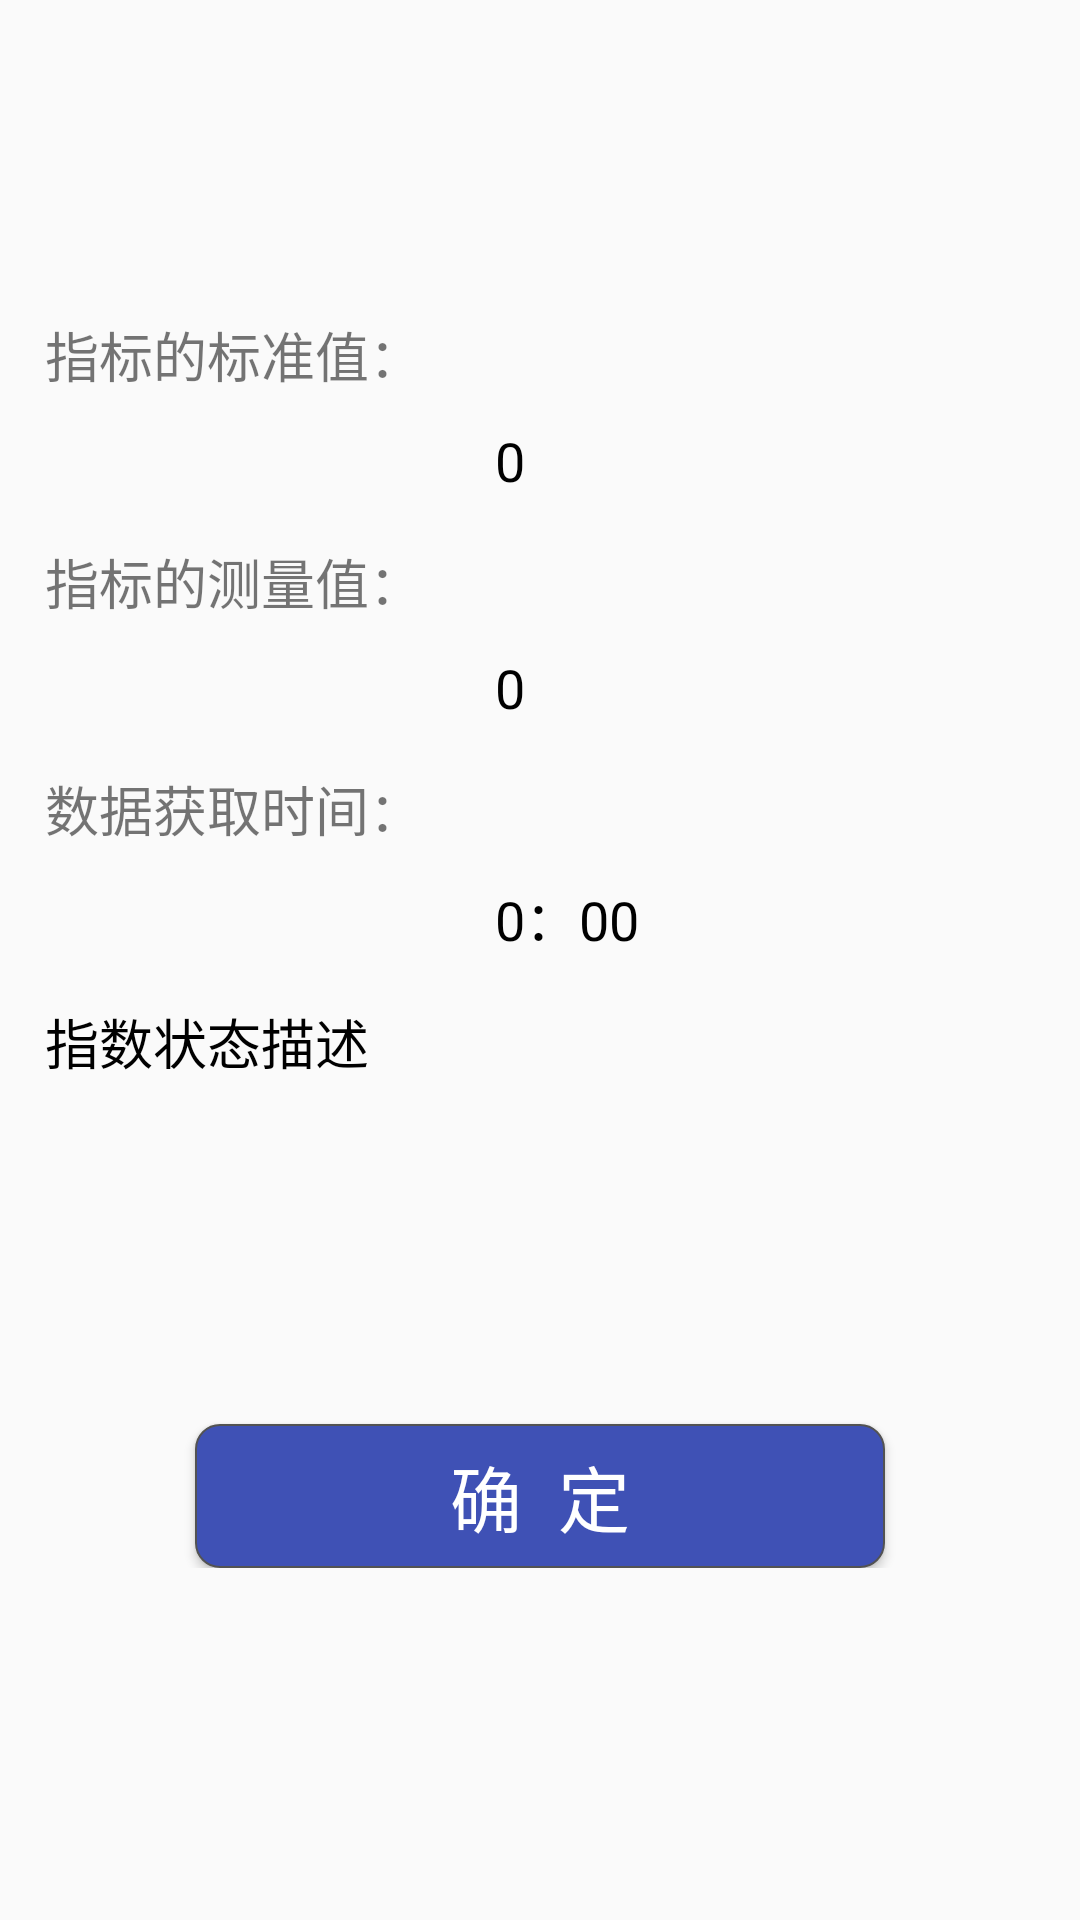

Here is an Android app screen rendered from its layout file. Give the layout XML and the strings, colors and styles it references.
<!-- AndroidManifest.xml: application theme AppTheme -->
<!-- res/layout/activity_air_element_detail.xml -->
<?xml version="1.0" encoding="utf-8"?>
<layout xmlns:android="http://schemas.android.com/apk/res/android"
    xmlns:app="http://schemas.android.com/apk/res-auto">

    <ScrollView
        android:layout_width="match_parent"
        android:layout_height="match_parent">

        <LinearLayout xmlns:tools="http://schemas.android.com/tools"
            android:id="@+id/element_detail_rl"
            android:layout_width="match_parent"
            android:layout_height="match_parent"
            android:orientation="vertical"
            android:padding="15dp"
            tools:context="com.app.hexuegang.wsnmonitor.view.fragment.activity.AirElementDetailActivity">

            <ImageView
                android:id="@+id/element_detail__img"
                android:layout_width="75dp"
                android:layout_height="75dp"
                android:layout_gravity="center_horizontal"
                android:padding="5dp" />


            <TextView
                android:layout_width="wrap_content"
                android:layout_height="wrap_content"
                android:layout_marginTop="15dp"
                android:text="指标的标准值："
                android:textSize="18sp" />

            <TextView
                android:id="@+id/element_detail_tv_standard"
                android:layout_width="wrap_content"
                android:layout_height="wrap_content"
                android:layout_marginLeft="150dp"
                android:layout_marginTop="10dp"
                android:text="0"
                android:textColor="@color/black"
                android:textSize="18sp" />

            <TextView
                android:layout_width="wrap_content"
                android:layout_height="wrap_content"
                android:layout_marginTop="15dp"
                android:text="指标的测量值："
                android:textSize="18sp" />

            <TextView
                android:id="@+id/element_detail_tv_value"
                android:layout_width="wrap_content"
                android:layout_height="wrap_content"
                android:layout_marginLeft="150dp"
                android:layout_marginTop="10dp"
                android:text="0"
                android:textColor="@color/black"
                android:textSize="18sp" />


            <TextView
                android:layout_width="wrap_content"
                android:layout_height="wrap_content"
                android:layout_marginTop="15dp"
                android:text="数据获取时间："
                android:textSize="18sp" />

            <TextView
                android:id="@+id/element_detail_tv_time"
                android:layout_width="wrap_content"
                android:layout_height="wrap_content"
                android:layout_marginLeft="150dp"
                android:layout_marginTop="10dp"
                android:text="0：00"
                android:textColor="@color/black"
                android:textSize="18sp" />


            <TextView
                android:layout_width="wrap_content"
                android:layout_height="wrap_content"
                android:layout_marginTop="15dp"
                android:text="指数状态描述"
                android:textColor="@color/black"
                android:textSize="18sp" />

            <TextView
                android:id="@+id/element_detail_tv_describe"
                android:layout_width="wrap_content"
                android:layout_height="wrap_content"
                android:layout_marginLeft="20dp"
                android:layout_marginRight="20dp"
                android:layout_marginTop="10dp"
                android:textSize="18sp" />

            <Button
                android:id="@+id/btn_ok"
                android:layout_width="match_parent"
                android:layout_height="wrap_content"
                android:layout_marginLeft="50dp"
                android:layout_marginRight="50dp"
                android:layout_marginTop="80dp"
                android:background="@drawable/button_bg"
                android:text="确  定"
                android:textColor="@color/colorWhite"
                android:textSize="24sp" />


        </LinearLayout>
    </ScrollView>
</layout>
<!-- resources referenced by this layout -->
<resources>
  <color name="black">#000000</color>
  <color name="colorWhite">#FFFFFF</color>
  <!-- drawable button_bg (drawable) -->
  <?xml version="1.0" encoding="utf-8"?>
  <shape xmlns:android="http://schemas.android.com/apk/res/android"
      android:shape="rectangle">
  
      
      <stroke android:width="0.5dip" android:color="#535353" />
      <corners android:radius="8dp" />  
      <solid android:color="#3F51B5"/>
  
  </shape>
  <style name="AppTheme" parent="Theme.AppCompat.Light.NoActionBar">
          
          <item name="colorPrimary">@color/colorPrimary</item>
          <item name="colorPrimaryDark">@color/colorPrimaryDark</item>
          <item name="colorAccent">@color/colorAccent</item>
      </style>
  <color name="colorPrimary">#3F51B5</color>
  <color name="colorPrimaryDark">#303F9F</color>
  <color name="colorAccent">#FF4081</color>
</resources>
